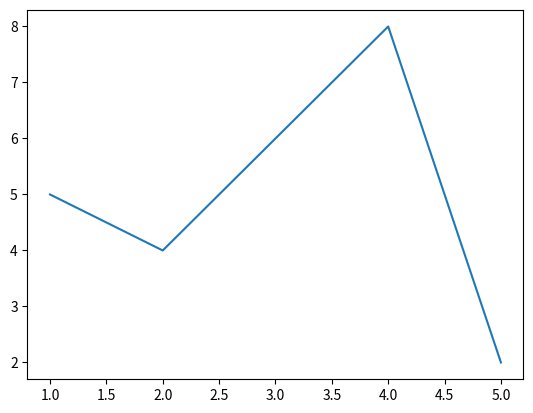

This chart was generated by the following Python code:
# CS 1101 - Week 11 - Exercise 03

# Import the Matplotlib Library
import matplotlib.pyplot as plt

x_vals = [1, 2, 3, 4, 5]
y_vals = [5, 4, 6, 8, 2]
plt.plot(x_vals,y_vals)
plt.show()